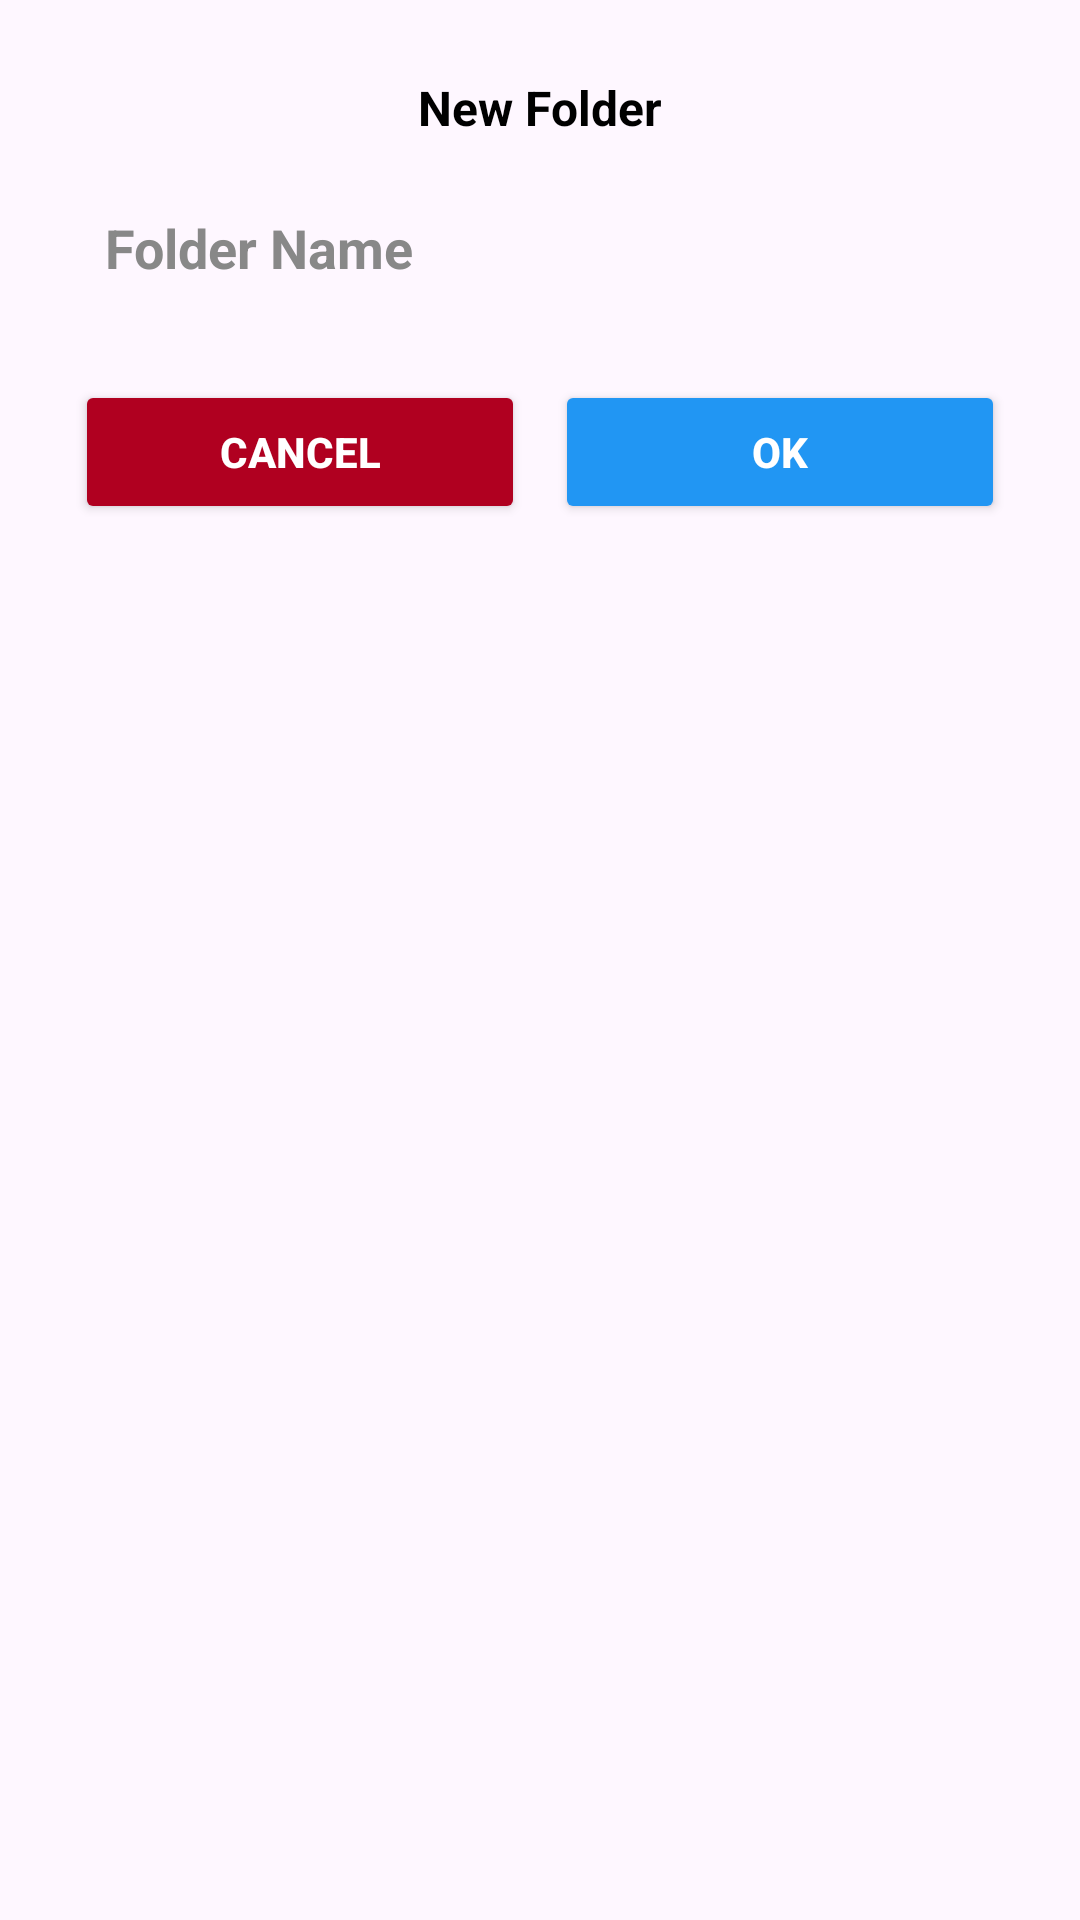

Produce the Android XML layout that renders to this screen, including the resource entries it uses.
<!-- AndroidManifest.xml: application theme Theme.NotED -->
<!-- res/layout/add_folder_dialog.xml -->
<LinearLayout xmlns:android="http://schemas.android.com/apk/res/android"
    android:layout_width="300dp"
    android:layout_height="wrap_content"
    android:padding="25dp"
    android:background="@drawable/dialog_background"
    android:orientation="vertical"
    android:gravity="center_horizontal">

    <TextView
        android:layout_width="wrap_content"
        android:layout_height="wrap_content"
        android:text="New Folder"
        android:textStyle="bold"
        android:textSize="16sp"
        android:layout_marginBottom="12dp"
        android:textColor="#000000"/>

    <EditText
        android:id="@+id/folderNameEditText"
        android:layout_width="match_parent"
        android:layout_height="48dp"
        android:background="@drawable/edittext_border"
        android:hint="Folder Name"
        android:padding="10dp"
        android:textColorHint="#888888"
        android:textColor="#000000"
        android:textStyle="bold"/>

    <LinearLayout
        android:layout_width="match_parent"
        android:layout_height="wrap_content"
        android:orientation="horizontal"
        android:layout_marginTop="20dp"
        android:gravity="center">

        <Button
            android:id="@+id/cancelButton"
            android:layout_width="0dp"
            android:layout_weight="1"
            android:layout_height="48dp"
            android:backgroundTint="#B00020"
            android:text="Cancel"
            android:textColor="#FFFFFF"
            android:textStyle="bold"
            android:layout_marginEnd="10dp" />

        <Button
            android:id="@+id/okButton"
            android:layout_width="0dp"
            android:layout_weight="1"
            android:layout_height="48dp"
            android:backgroundTint="#2196F3"
            android:text="OK"
            android:textColor="#FFFFFF"
            android:textStyle="bold"/>
    </LinearLayout>

</LinearLayout>
<!-- resources referenced by this layout -->
<resources>
  <style name="Theme.NotED" parent="Base.Theme.NotED" />
  <style name="Base.Theme.NotED" parent="Theme.Material3.DayNight.NoActionBar">
          
          
      </style>
</resources>
